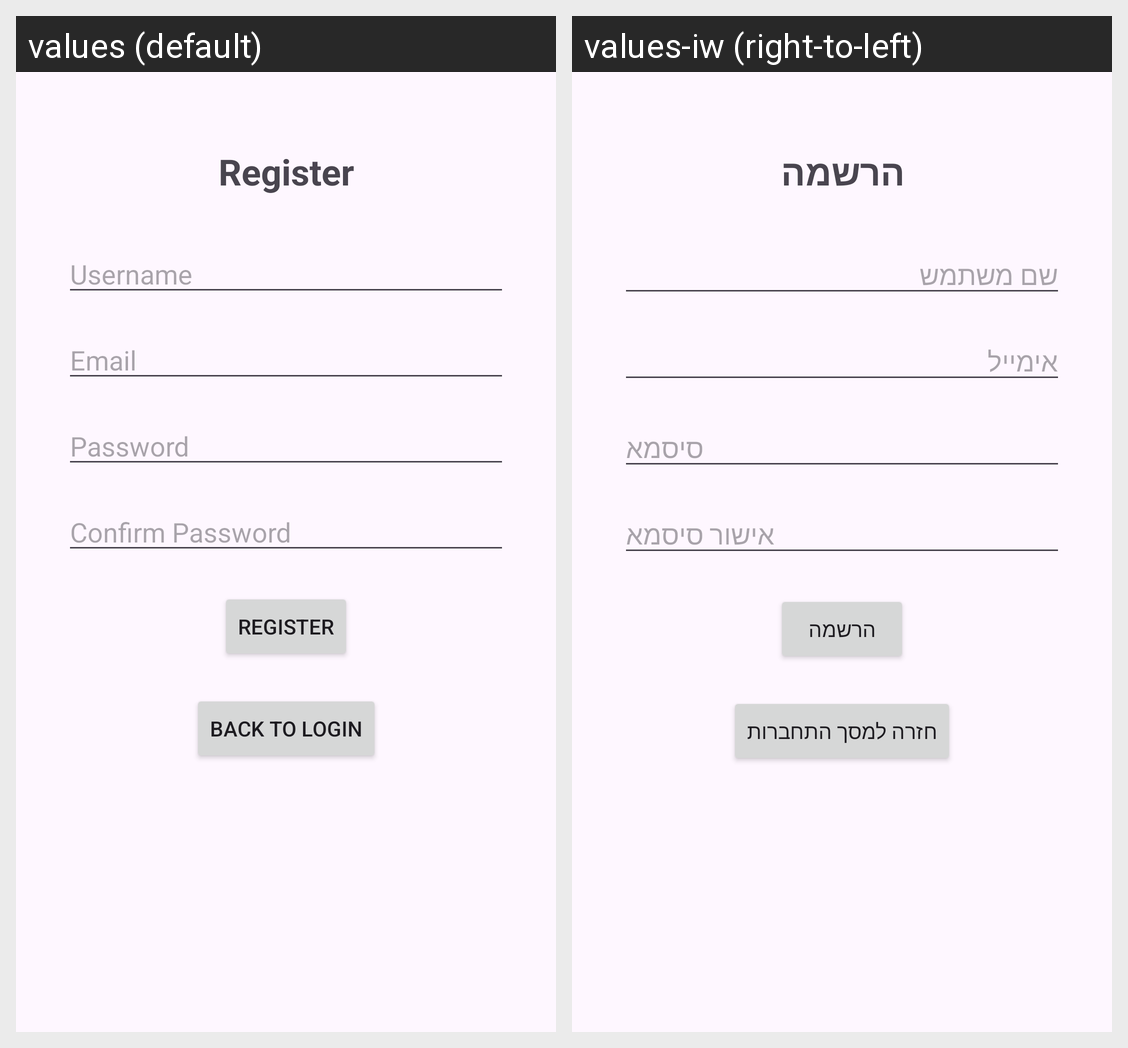

The same Android screen rendered under two of its app's locales, left to right. List the strings drawn on it with the default value and each locale's translation.
Android screen res/layout/activity_register.xml rendered under 2 locales, left to right: values (default), values-iw (right-to-left). Device: Nexus 5 (rendered at 1080×1920; each locale shown at half size, 540×960, under a caption strip naming it); theme Theme.Player_finder.
Strings drawn on this screen, with the default value and each locale's value (text and hints the layout hard-codes, and strings that could not be matched under every locale, appear in the picture but are not listed):

register
  values: Register
  values-iw: הרשמה

username
  values: Username
  values-iw: שם משתמש

email
  values: Email
  values-iw: אימייל

password
  values: Password
  values-iw: סיסמא

confirm_password
  values: Confirm Password
  values-iw: אישור סיסמא

go_to_login
  values: Back to login
  values-iw: חזרה למסך התחברות
